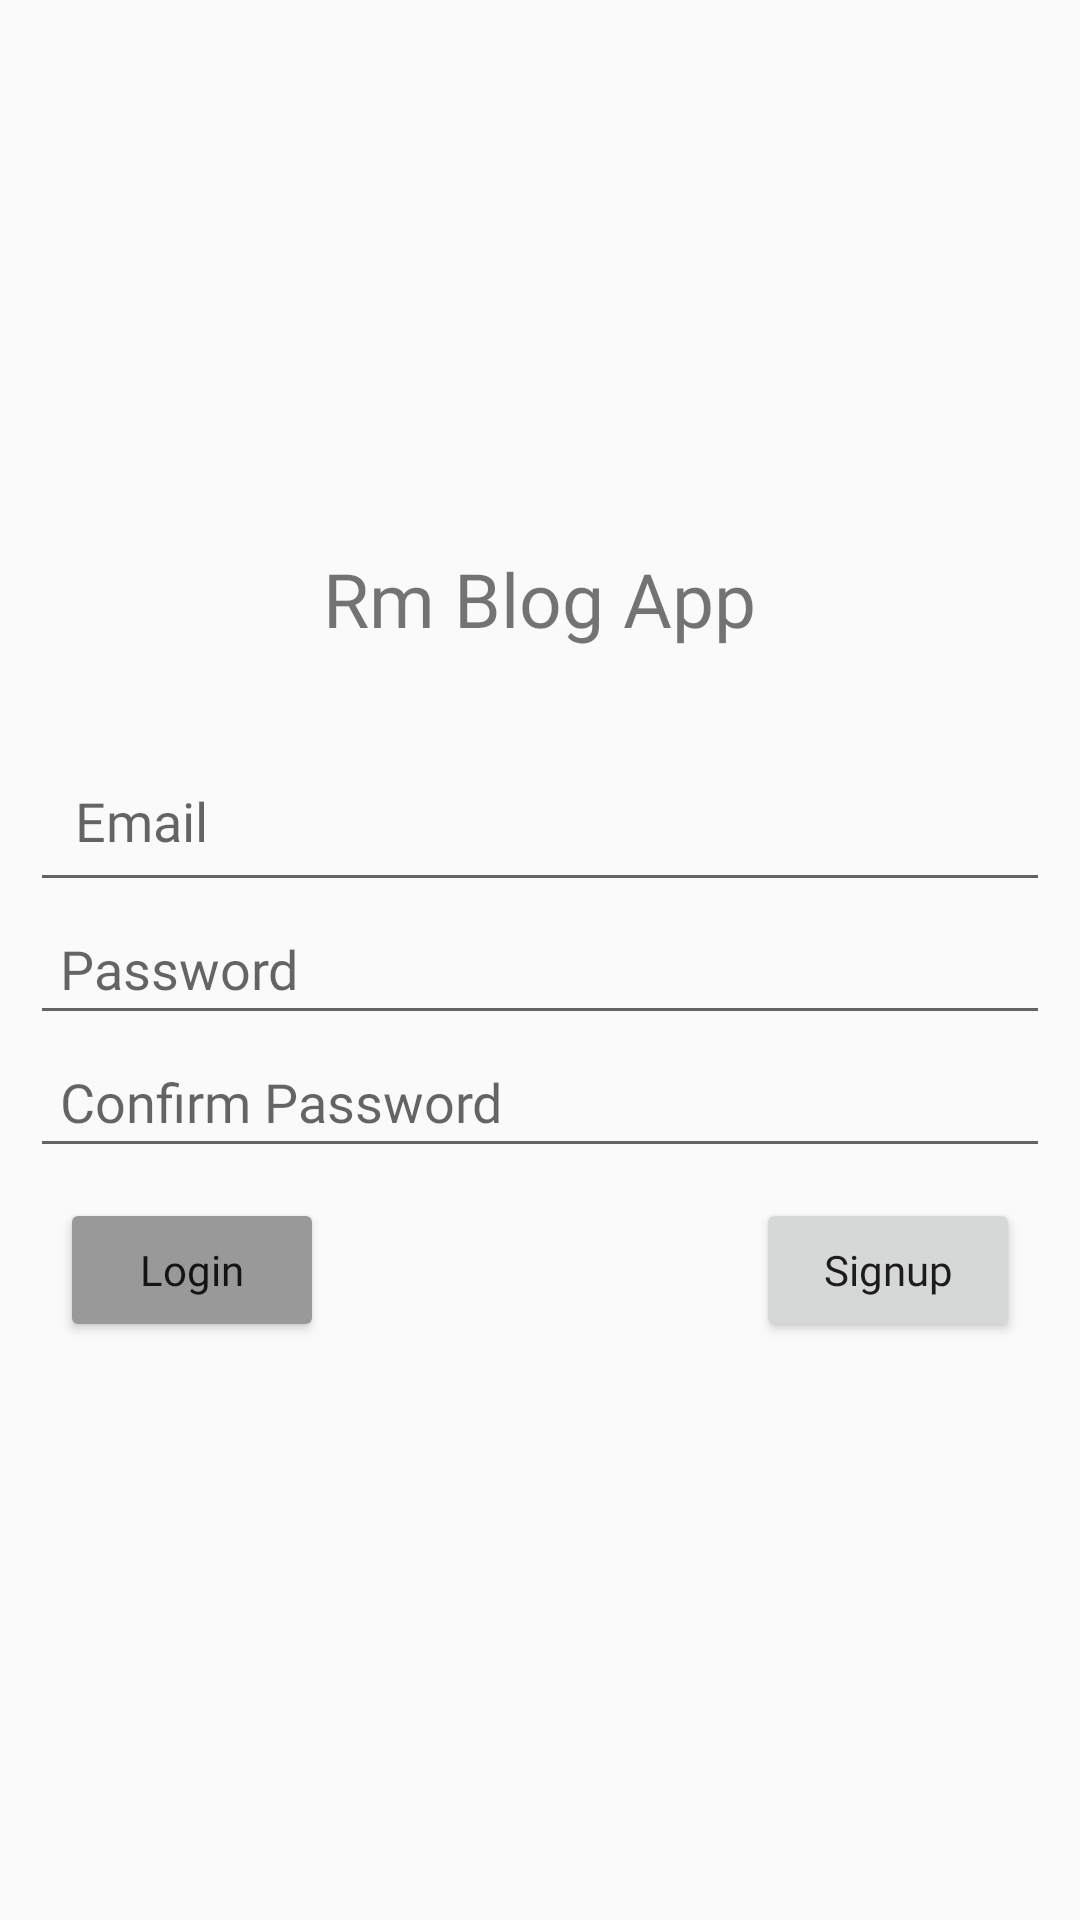

Reconstruct the res/layout file that produces this screen, plus the resources it refers to.
<!-- AndroidManifest.xml: application theme AppTheme -->
<!-- res/layout/signup_fragment.xml -->
<?xml version="1.0" encoding="utf-8"?>
<ScrollView xmlns:android="http://schemas.android.com/apk/res/android"
    android:layout_width="match_parent"
    android:layout_height="match_parent"
    xmlns:tools="http://schemas.android.com/tools"
    android:padding="10dp"
    android:gravity="center"
    tools:context=".Fragment.SignupFragment">

    <LinearLayout
        android:layout_width="match_parent"
        android:layout_height="wrap_content"
        android:layout_gravity="center"
        android:gravity="center"
        android:orientation="vertical">

        <TextView
            android:layout_width="wrap_content"
            android:layout_height="wrap_content"
            android:layout_marginBottom="30dp"
            android:fontFamily="@font/baumans"
            android:text="Rm Blog App"
            android:textSize="25sp" />


        <com.google.android.material.textfield.TextInputEditText
            android:id="@+id/emails"
            android:layout_width="match_parent"
            android:layout_height="wrap_content"
            android:fontFamily="@font/baumans"
            android:hint="Email"
            android:inputType="textEmailAddress"
            android:padding="15dp" />

        <com.google.android.material.textfield.TextInputEditText
            android:id="@+id/passwords"
            android:layout_width="match_parent"
            android:layout_height="wrap_content"
            android:fontFamily="@font/baumans"
            android:hint="Password"
            android:inputType="textPassword"
            android:padding="10dp" />

        <com.google.android.material.textfield.TextInputEditText
            android:id="@+id/cPasswords"
            android:layout_width="match_parent"
            android:layout_height="wrap_content"
            android:fontFamily="@font/baumans"
            android:hint="Confirm Password"
            android:inputType="textPassword"
            android:padding="10dp" />

        <RelativeLayout
            android:layout_width="match_parent"
            android:layout_height="wrap_content"
            android:layout_margin="10dp">

            <Button
                android:id="@+id/logins"
                android:layout_width="wrap_content"
                android:layout_height="wrap_content"
                android:layout_alignParentLeft="true"
                android:backgroundTint="@color/colorLightGrey"
                android:fontFamily="@font/baumans"
                android:text="Login"
                android:textAllCaps="false" />

            <Button
                android:id="@+id/signups"
                android:layout_width="wrap_content"
                android:layout_height="wrap_content"
                android:layout_alignParentRight="true"
                android:fontFamily="@font/baumans"
                android:text="Signup"
                android:textAllCaps="false" />

        </RelativeLayout>

    </LinearLayout>

</ScrollView>
<!-- resources referenced by this layout -->
<resources>
  <color name="colorLightGrey">#999999</color>
  <style name="AppTheme" parent="Theme.AppCompat.Light.NoActionBar">
          
          <item name="colorPrimary">@color/colorPrimary</item>
          <item name="colorPrimaryDark">@color/colorPrimary</item>
          <item name="colorAccent">@color/colorAccent</item>
      </style>
  <color name="colorPrimary">#2196f1</color>
  <color name="colorAccent">#2196f1</color>
</resources>
